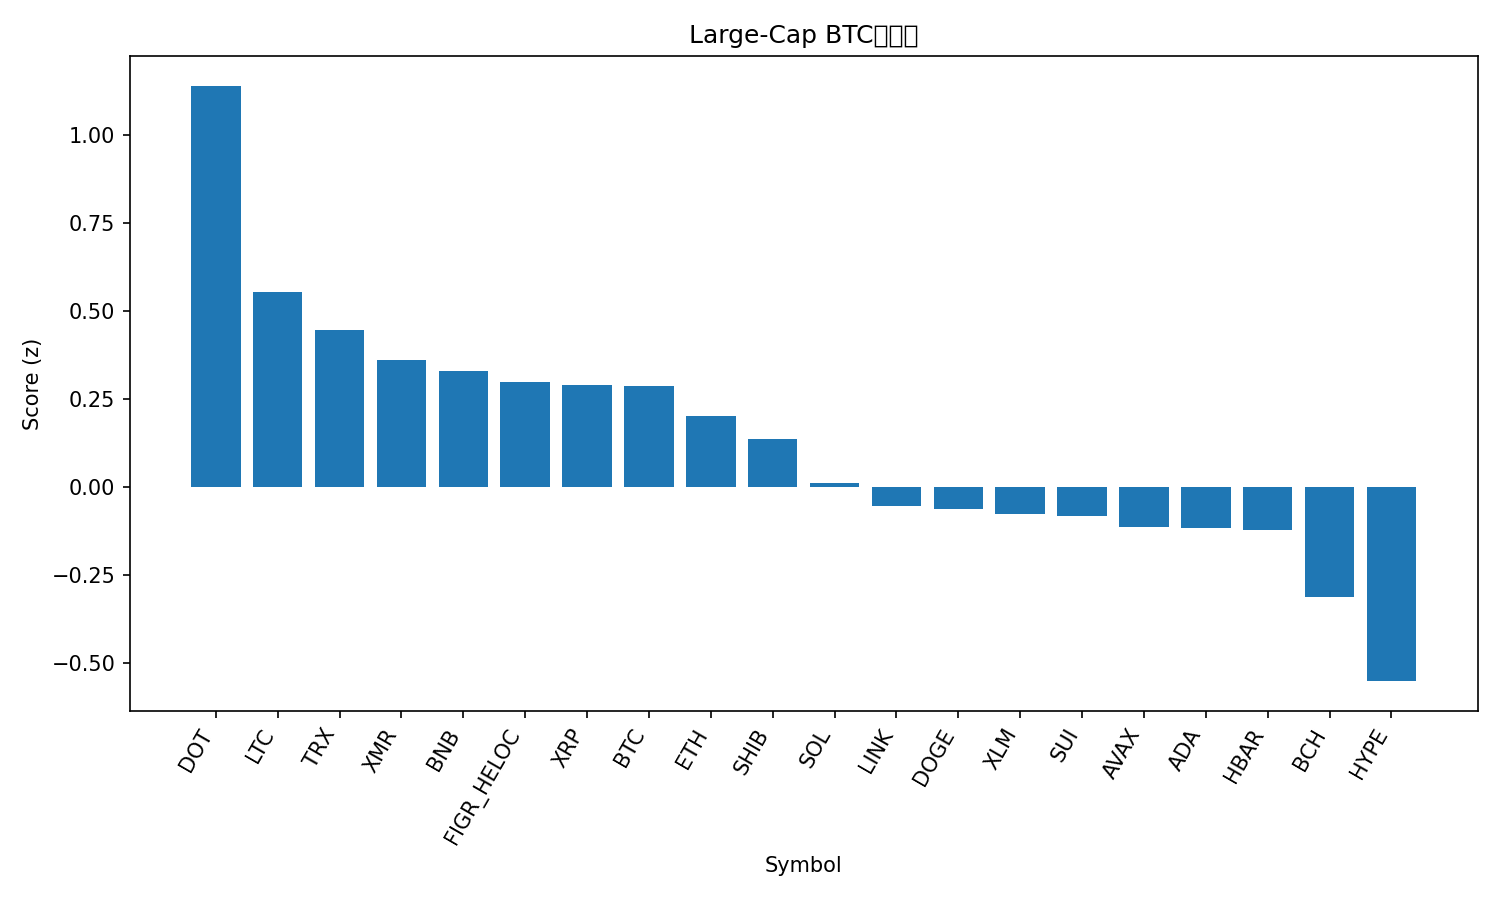

The data file committed next to this chart (first rows):
rank, name, symbol, price_btc, price_usd, pct_1h_btc, pct_24h_btc, pct_7d_btc, market_cap_rank, market_cap_usd, volume_usd, score
1, Polkadot, DOT, 3.192e-05, 3.24, -0.5037, 15.43, 19.39, 35, 5300636465, 942559132, 1.14
2, Litecoin, LTC, 0.0009772, 99.32, -0.8211, 11.29, 8.338, 28, 7627184391, 1744369811, 0.5552
3, TRON, TRX, 2.87e-06, 0.292, 0.08805, 1.072, 6.503, 9, 27641356557, 790113491, 0.4465
4, Monero, XMR, 0.003565, 362.3, 0.03459, -1.283, 11.59, 33, 6692687955, 173304108, 0.3615
5, BNB, BNB, 0.009718, 987.7, -0.2163, 4.225, -1.871, 5, 136085958574, 2739487097, 0.3288
6, Figure Heloc, FIGR_HELOC, 1.02e-05, 1.044, 0.0, -0.8658, 7.339, 12, 14100156150, 91060528, 0.2993
7, XRP, XRP, 2.238e-05, 2.27, -0.1464, 2.612, -1.201, 4, 136873829203, 4964591839, 0.2894
8, Bitcoin, BTC, 1.0, 101638, 0.0, 0.0, 0.0, 1, 2029250637009, 74832620333, 0.2882
9, Ethereum, ETH, 0.0333, 3384, -0.3049, 3.167, -5.421, 2, 409600714610, 32663725472, 0.202
10, Shiba Inu, SHIB, 9.7611e-11, 9.92e-06, -1.002, 6.443, 5.873, 34, 5845728857, 289550367, 0.1378
11, Solana, SOL, 0.001554, 157.9, -0.434, 2.445, -8.282, 6, 87399927448, 5792417596, 0.01042
12, Chainlink, LINK, 0.0001516, 15.41, -0.8294, 4.105, -3.952, 18, 10741169416, 1083274097, -0.0531
13, Dogecoin, DOGE, 1.73e-06, 0.1758, -1.312, 7.022, 1.746, 10, 26682294707, 3247183664, -0.06171
14, Stellar, XLM, 2.78e-06, 0.2823, -0.867, 3.016, -0.004771, 21, 9051226974, 312345399, -0.0752
15, Sui, SUI, 2.056e-05, 2.09, -0.9512, 5.015, -4.891, 27, 7703047171, 1300406157, -0.08325
16, Avalanche, AVAX, 0.0001709, 17.37, -1.118, 4.577, 0.6428, 30, 7427252850, 858835519, -0.1142
17, Cardano, ADA, 5.57e-06, 0.5657, -1.249, 5.97, 0.03522, 11, 20731186939, 1546475696, -0.1162
18, Hedera, HBAR, 1.71e-06, 0.1733, -0.9567, 4.577, -5.562, 31, 7363103443, 365509220, -0.1232
19, Bitcoin Cash, BCH, 0.004818, 489.7, -0.953, 1.018, -4.732, 19, 9769887571, 280562934, -0.3111
20, Hyperliquid, HYPE, 0.0003984, 40.49, -1.568, 1.343, 0.4896, 17, 10991707307, 588477331, -0.5513
21, Zcash, ZEC, 0.005152, 523.9, -4.237, -18.59, 34.33, 24, 8717577105, 3861338501, -2.632
